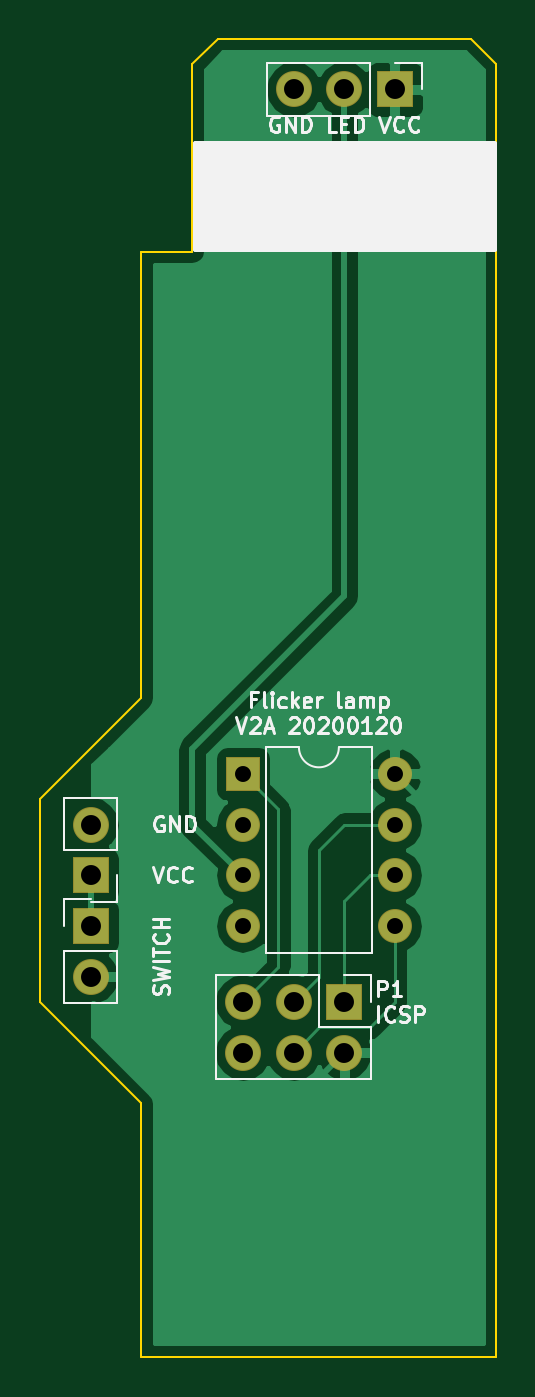
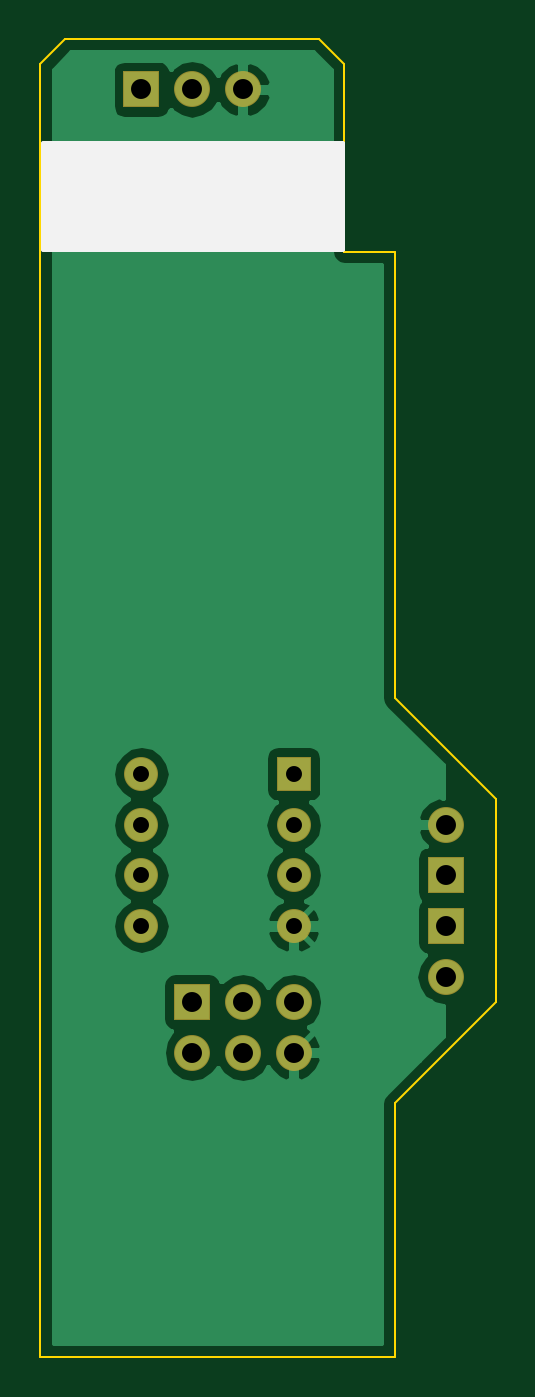
Circuit board: 8 layer files. Board 22.9 x 66.0 mm.
- bottom_copper: flicker_lamp-B.Cu.gbl (18828 bytes)
- bottom_mask: flicker_lamp-B.Mask.gbs (1006 bytes)
- bottom_silk: flicker_lamp-B.SilkS.gbo (606 bytes)
- outline: flicker_lamp-Edge.Cuts.gm1 (1009 bytes)
- top_copper: flicker_lamp-F.Cu.gtl (18013 bytes)
- top_mask: flicker_lamp-F.Mask.gts (1006 bytes)
- top_silk: flicker_lamp-F.SilkS.gto (15967 bytes)
- drill: flicker_lamp.drl (538 bytes)

=== bottom_copper: flicker_lamp-B.Cu.gbl (18828 bytes, source omitted) ===
=== bottom_mask: flicker_lamp-B.Mask.gbs ===
G04 #@! TF.FileFunction,Soldermask,Bot*
%FSLAX46Y46*%
G04 Gerber Fmt 4.6, Leading zero omitted, Abs format (unit mm)*
G04 Created by KiCad (PCBNEW 4.0.7-e2-6376~61~ubuntu18.04.1) date Tue Jan 21 21:21:50 2020*
%MOMM*%
%LPD*%
G01*
G04 APERTURE LIST*
%ADD10C,0.100000*%
%ADD11R,1.801600X1.801600*%
%ADD12O,1.801600X1.801600*%
%ADD13R,1.701600X1.701600*%
%ADD14O,1.701600X1.701600*%
G04 APERTURE END LIST*
D10*
D11*
X160020000Y-73660000D03*
D12*
X157480000Y-73660000D03*
X154940000Y-73660000D03*
D11*
X144780000Y-115570000D03*
D12*
X144780000Y-118110000D03*
D11*
X144780000Y-113030000D03*
D12*
X144780000Y-110490000D03*
D13*
X152400000Y-107950000D03*
D14*
X160020000Y-115570000D03*
X152400000Y-110490000D03*
X160020000Y-113030000D03*
X152400000Y-113030000D03*
X160020000Y-110490000D03*
X152400000Y-115570000D03*
X160020000Y-107950000D03*
D11*
X157480000Y-119380000D03*
D12*
X157480000Y-121920000D03*
X154940000Y-119380000D03*
X154940000Y-121920000D03*
X152400000Y-119380000D03*
X152400000Y-121920000D03*
M02*

=== bottom_silk: flicker_lamp-B.SilkS.gbo ===
G04 #@! TF.FileFunction,Legend,Bot*
%FSLAX46Y46*%
G04 Gerber Fmt 4.6, Leading zero omitted, Abs format (unit mm)*
G04 Created by KiCad (PCBNEW 4.0.7-e2-6376~61~ubuntu18.04.1) date Tue Jan 21 21:21:50 2020*
%MOMM*%
%LPD*%
G01*
G04 APERTURE LIST*
%ADD10C,0.100000*%
%ADD11C,0.254000*%
G04 APERTURE END LIST*
D10*
D11*
G36*
X164973000Y-81661000D02*
X149987000Y-81661000D01*
X149987000Y-76327000D01*
X164973000Y-76327000D01*
X164973000Y-81661000D01*
X164973000Y-81661000D01*
G37*
X164973000Y-81661000D02*
X149987000Y-81661000D01*
X149987000Y-76327000D01*
X164973000Y-76327000D01*
X164973000Y-81661000D01*
M02*

=== outline: flicker_lamp-Edge.Cuts.gm1 ===
G04 #@! TF.FileFunction,Profile,NP*
%FSLAX46Y46*%
G04 Gerber Fmt 4.6, Leading zero omitted, Abs format (unit mm)*
G04 Created by KiCad (PCBNEW 4.0.7-e2-6376~61~ubuntu18.04.1) date Tue Jan 21 21:21:50 2020*
%MOMM*%
%LPD*%
G01*
G04 APERTURE LIST*
%ADD10C,0.100000*%
G04 APERTURE END LIST*
D10*
X165100000Y-137160000D02*
X147320000Y-137160000D01*
X165100000Y-72390000D02*
X165100000Y-81788000D01*
X165100000Y-81788000D02*
X165100000Y-137160000D01*
X147320000Y-81788000D02*
X147320000Y-104140000D01*
X149860000Y-81788000D02*
X147320000Y-81788000D01*
X149860000Y-76200000D02*
X149860000Y-81788000D01*
X147320000Y-124460000D02*
X147320000Y-137160000D01*
X149860000Y-72390000D02*
X149860000Y-76200000D01*
X163830000Y-71120000D02*
X165100000Y-72390000D01*
X151130000Y-71120000D02*
X149860000Y-72390000D01*
X163830000Y-71120000D02*
X151130000Y-71120000D01*
X142240000Y-109220000D02*
X147320000Y-104140000D01*
X142240000Y-119380000D02*
X147320000Y-124460000D01*
X142240000Y-109220000D02*
X142240000Y-119380000D01*
M02*

=== top_copper: flicker_lamp-F.Cu.gtl (18013 bytes, source omitted) ===
=== top_mask: flicker_lamp-F.Mask.gts ===
G04 #@! TF.FileFunction,Soldermask,Top*
%FSLAX46Y46*%
G04 Gerber Fmt 4.6, Leading zero omitted, Abs format (unit mm)*
G04 Created by KiCad (PCBNEW 4.0.7-e2-6376~61~ubuntu18.04.1) date Tue Jan 21 21:21:50 2020*
%MOMM*%
%LPD*%
G01*
G04 APERTURE LIST*
%ADD10C,0.100000*%
%ADD11R,1.801600X1.801600*%
%ADD12O,1.801600X1.801600*%
%ADD13R,1.701600X1.701600*%
%ADD14O,1.701600X1.701600*%
G04 APERTURE END LIST*
D10*
D11*
X160020000Y-73660000D03*
D12*
X157480000Y-73660000D03*
X154940000Y-73660000D03*
D11*
X144780000Y-115570000D03*
D12*
X144780000Y-118110000D03*
D11*
X144780000Y-113030000D03*
D12*
X144780000Y-110490000D03*
D13*
X152400000Y-107950000D03*
D14*
X160020000Y-115570000D03*
X152400000Y-110490000D03*
X160020000Y-113030000D03*
X152400000Y-113030000D03*
X160020000Y-110490000D03*
X152400000Y-115570000D03*
X160020000Y-107950000D03*
D11*
X157480000Y-119380000D03*
D12*
X157480000Y-121920000D03*
X154940000Y-119380000D03*
X154940000Y-121920000D03*
X152400000Y-119380000D03*
X152400000Y-121920000D03*
M02*

=== top_silk: flicker_lamp-F.SilkS.gto (15967 bytes, source omitted) ===
=== drill: flicker_lamp.drl ===
M48
;DRILL file {KiCad 4.0.7-e2-6376~61~ubuntu18.04.1} date Tue Jan 21 21:21:47 2020
;FORMAT={3:3/ absolute / metric / suppress leading zeros}
FMAT,2
METRIC,TZ
T1C0.800
T2C1.000
%
G90
G05
M71
T1
X152400Y-107950
X152400Y-110490
X152400Y-113030
X152400Y-115570
X160020Y-107950
X160020Y-110490
X160020Y-113030
X160020Y-115570
T2
X144780Y-110490
X144780Y-113030
X144780Y-115570
X144780Y-118110
X152400Y-119380
X152400Y-121920
X154940Y-73660
X154940Y-119380
X154940Y-121920
X157480Y-73660
X157480Y-119380
X157480Y-121920
X160020Y-73660
T0
M30

